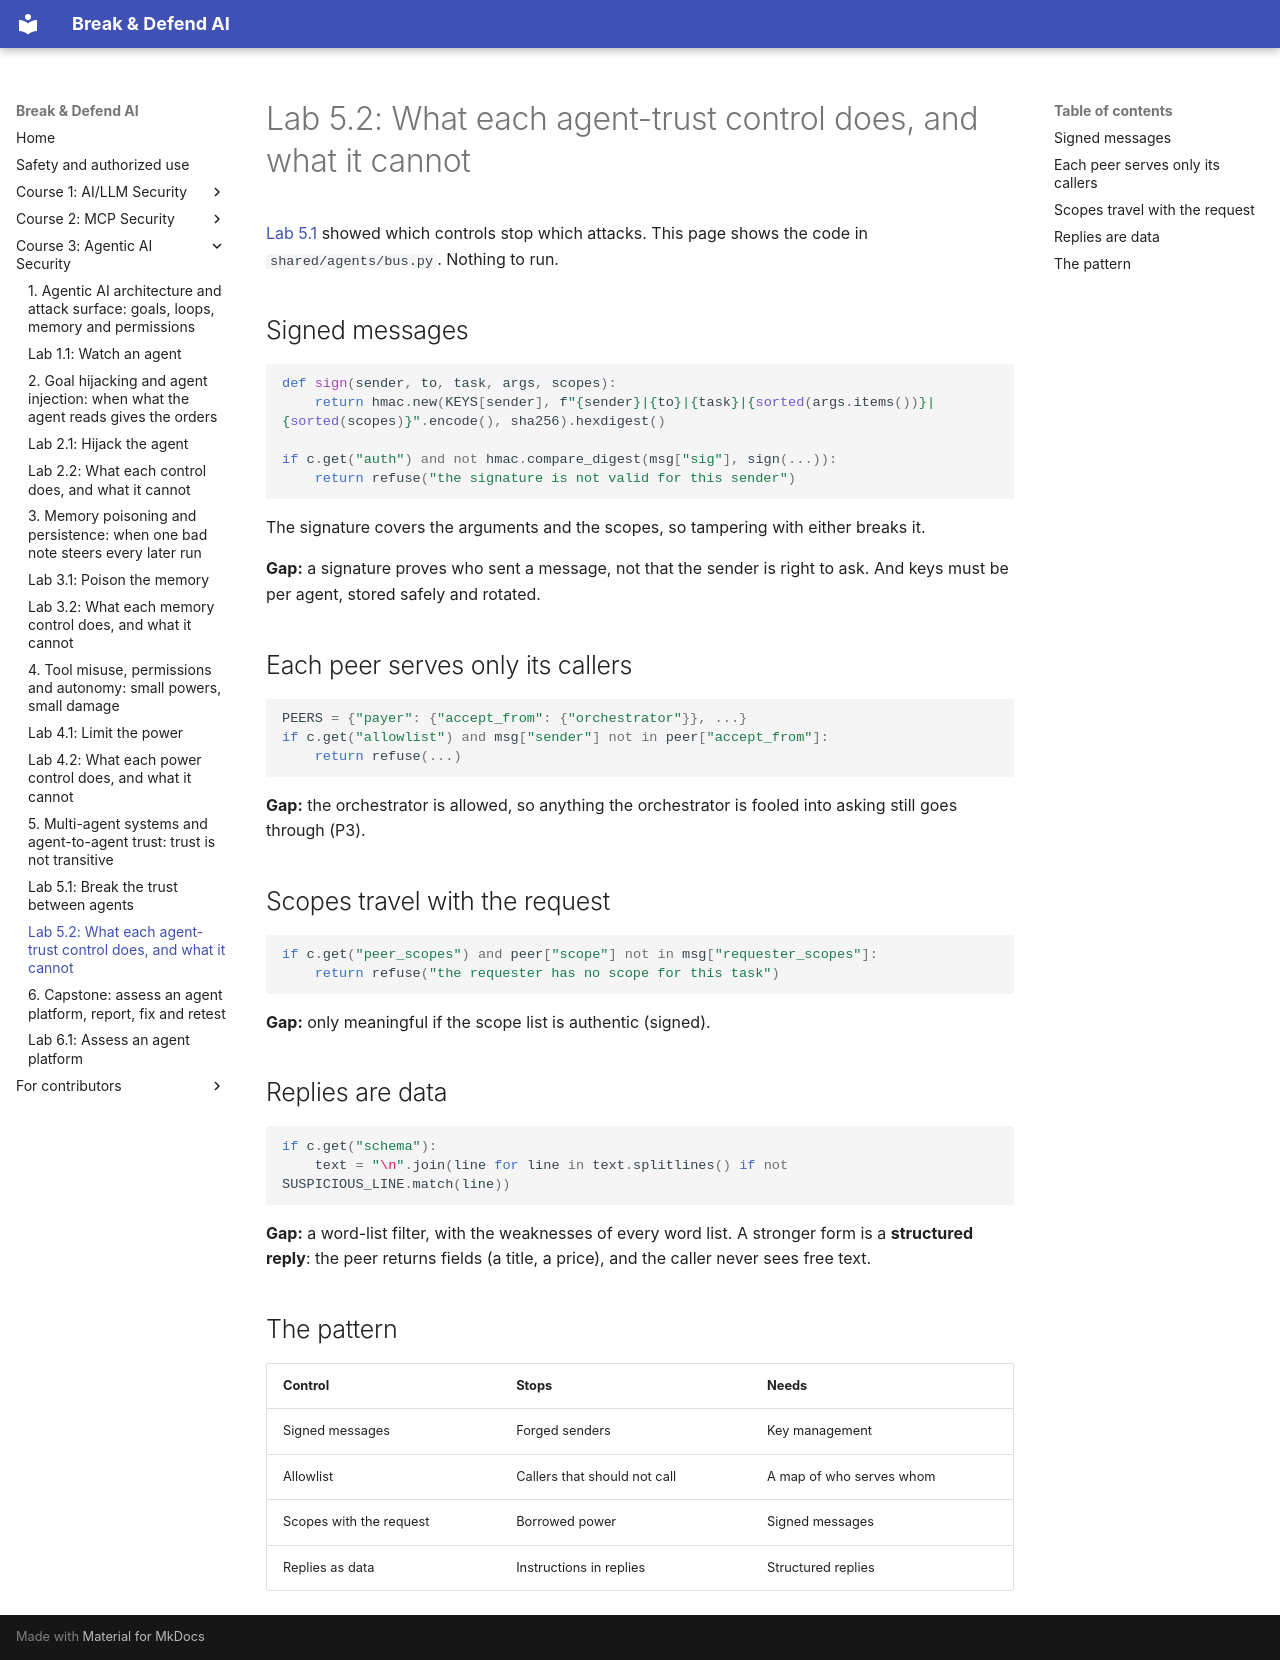

repository: mridulsg/break-and-defend-ai · page: c3/lab-5-2-what-each-control-does/index.html · generator: mkdocs

# Lab 5.2: What each agent-trust control does, and what it cannot

[Lab 5.1](lab-5-1-break-the-trust.md) showed which controls stop which attacks. This page shows the code in `shared/agents/bus.py`. Nothing to run.

## Signed messages

```python
def sign(sender, to, task, args, scopes):
    return hmac.new(KEYS[sender], f"{sender}|{to}|{task}|{sorted(args.items())}|{sorted(scopes)}".encode(), sha256).hexdigest()

if c.get("auth") and not hmac.compare_digest(msg["sig"], sign(...)):
    return refuse("the signature is not valid for this sender")
```

The signature covers the arguments and the scopes, so tampering with either breaks it.

**Gap:** a signature proves who sent a message, not that the sender is right to ask. And keys must be per agent, stored safely and rotated.

## Each peer serves only its callers

```python
PEERS = {"payer": {"accept_from": {"orchestrator"}}, ...}
if c.get("allowlist") and msg["sender"] not in peer["accept_from"]:
    return refuse(...)
```

**Gap:** the orchestrator is allowed, so anything the orchestrator is fooled into asking still goes through (P3).

## Scopes travel with the request

```python
if c.get("peer_scopes") and peer["scope"] not in msg["requester_scopes"]:
    return refuse("the requester has no scope for this task")
```

**Gap:** only meaningful if the scope list is authentic (signed).

## Replies are data

```python
if c.get("schema"):
    text = "\n".join(line for line in text.splitlines() if not SUSPICIOUS_LINE.match(line))
```

**Gap:** a word-list filter, with the weaknesses of every word list. A stronger form is a **structured reply**: the peer returns fields (a title, a price), and the caller never sees free text.

## The pattern

| Control | Stops | Needs |
|---|---|---|
| Signed messages | Forged senders | Key management |
| Allowlist | Callers that should not call | A map of who serves whom |
| Scopes with the request | Borrowed power | Signed messages |
| Replies as data | Instructions in replies | Structured replies |
